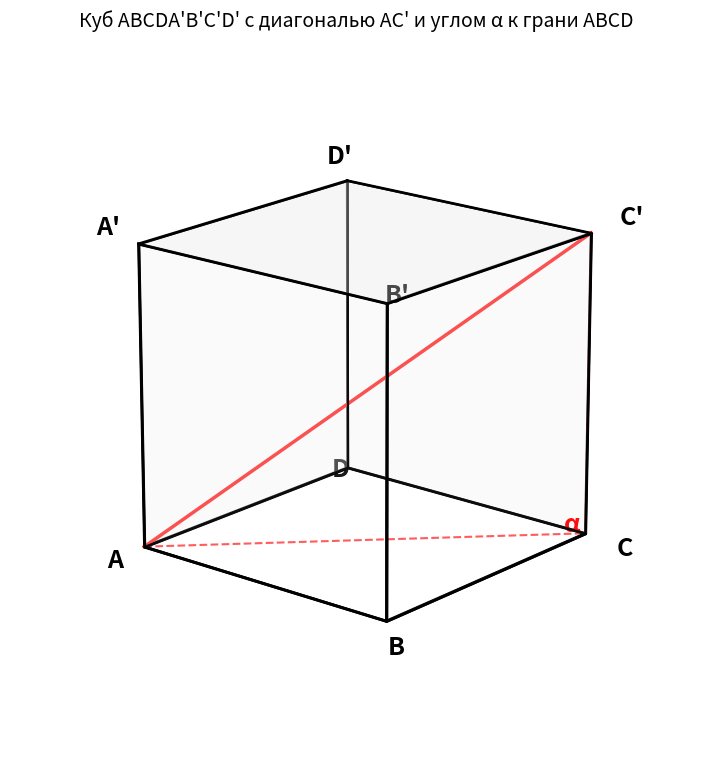

The matplotlib source for this figure:
# -*- coding: utf-8 -*-
import matplotlib
matplotlib.use('Agg')
import matplotlib.pyplot as plt
from mpl_toolkits.mplot3d.art3d import Poly3DCollection
import numpy as np
import os

os.makedirs(r'C:\Users\arina\.openclaw\workspace\materials\exam_math_profile\images', exist_ok=True)

fig = plt.figure(figsize=(9, 9), facecolor='white')
ax = fig.add_subplot(111, projection='3d')

# Cube with edge length 1
a = 1.0
A = np.array([0, 0, 0])
B = np.array([a, 0, 0])
C = np.array([a, a, 0])
D = np.array([0, a, 0])
A1 = np.array([0, 0, a])
B1 = np.array([a, 0, a])
C1 = np.array([a, a, a])
D1 = np.array([0, a, a])

# Back faces (lighter shading for depth perception)
back_faces = [[D, C, C1, D1], [A, D, D1, A1], [A1, D1, C1, B1]]
front_faces = [[A, B, C, D], [B, B1, C1, C], [A, A1, B1, B]]

# Draw cube faces (light gray for back, white for front)
for face in back_faces:
    poly = Poly3DCollection([face], facecolors='#f0f0f0', edgecolors='black', linewidths=1.5, alpha=0.3)
    ax.add_collection3d(poly)
for face in front_faces:
    poly = Poly3DCollection([face], facecolors='white', edgecolors='black', linewidths=2.0, alpha=0.05)
    ax.add_collection3d(poly)

# Cube edges (cleaner after faces)
edges = [
    [A, B], [B, C], [C, D], [D, A],
    [A1, B1], [B1, C1], [C1, D1], [D1, A1],
    [A, A1], [B, B1], [C, C1], [D, D1]
]
for edge in edges:
    p1, p2 = edge
    ax.plot([p1[0], p2[0]], [p1[1], p2[1]], [p1[2], p2[2]], 'k-', linewidth=1.8)

# Space diagonal AC1 (red, solid)
ax.plot([A[0], C1[0]], [A[1], C1[1]], [A[2], C1[2]], 'r-', linewidth=2.5, label='AC₁ (диагональ)')

# Projection of diagonal onto bottom face (red, dashed) — to show angle α
ax.plot([A[0], C[0]], [A[1], C[1]], [A[2], C[2]], 'r--', linewidth=1.5, alpha=0.7)
ax.plot([C[0], C1[0]], [C[1], C1[1]], [C[2], C1[2]], 'r--', linewidth=1.5, alpha=0.7)

# Vertex labels (with offsets to avoid overlap)
def label_point(pt, text, offset):
    ax.text(pt[0] + offset[0], pt[1] + offset[1], pt[2] + offset[2], text,
            fontsize=18, fontweight='bold', ha='center', va='center')

label_point(A,  'A',  (-0.08, -0.05, -0.05))
label_point(B,  'B',  ( 0.08, -0.05, -0.05))
label_point(C,  'C',  ( 0.10,  0.08, -0.05))
label_point(D,  'D',  (-0.10,  0.08, -0.05))
label_point(A1, "A'", (-0.08, -0.05,  0.05))
label_point(B1, "B'", ( 0.08, -0.05,  0.05))
label_point(C1, "C'", ( 0.10,  0.08,  0.05))
label_point(D1, "D'", (-0.10,  0.08,  0.05))

# Mark angle α between AC1 and its projection on bottom face (AC)
# AC1 direction: (1,1,1)/sqrt(3), AC direction: (1,1,0)/sqrt(2)
# Place arc in the plane containing A, C1, C
# Use a small arc near point C
import math
# Angle α location — at C (the foot of the projection)
ax_C = np.array([C[0]-0.05, C[1]-0.05, C[2]+0.01])
ax.text(ax_C[0], ax_C[1], ax_C[2], 'α', fontsize=18, color='red', fontweight='bold')

# Title
ax.set_title('Куб ABCDA\'B\'C\'D\' с диагональю AC\' и углом α к грани ABCD',
             fontsize=14, pad=20)

# Cleanup
ax.set_xlim([-0.15, 1.15])
ax.set_ylim([-0.15, 1.15])
ax.set_zlim([-0.15, 1.15])
ax.set_box_aspect([1, 1, 1])
ax.view_init(elev=18, azim=-50)
ax.axis('off')

# Save
out_path = r'C:\Users\arina\.openclaw\workspace\materials\exam_math_profile\images\cube_diagonal_AC1.png'
plt.savefig(out_path, dpi=150, bbox_inches='tight', facecolor='white')
plt.close()
print('Saved:', out_path)
print('Size:', os.path.getsize(out_path), 'bytes')
